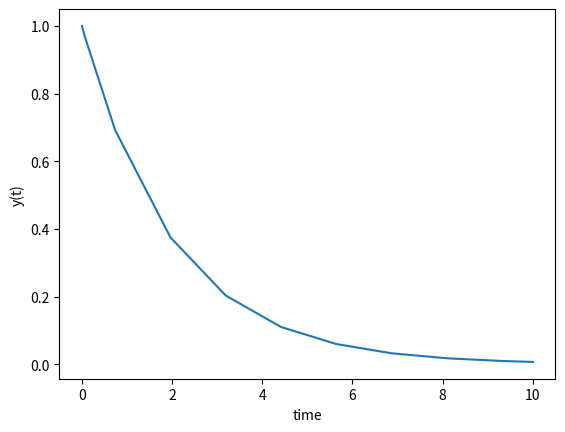

Write Python code to recreate this figure.
import scipy.integrate as spint
import numpy as np
import matplotlib.pyplot as plt

def f_in(x):
    return 2*x

def model(t, y):
    k = 0.5
    dydt = -k * y
    return dydt

sol = spint.solve_ivp(model, [0, 10], [1], method="Radau")

print(sol.t)
print(sol.y)
plt.plot(sol.t, sol.y[0])
plt.xlabel('time')
plt.ylabel('y(t)')
plt.show()

#
# print(sorted(dir(scipy)))
# ivp_solver = scipy.integrate.solve_ivp()
